The GitHub repository Marshall-mk/EggPlantDisease contains a labelled image folder "data" with 7 categories: healthy leaf, insect pest disease, leaf spot disease, mosaic virus disease, small leaf disease, white mold disease, wilt disease. Examples follow, each with its label.

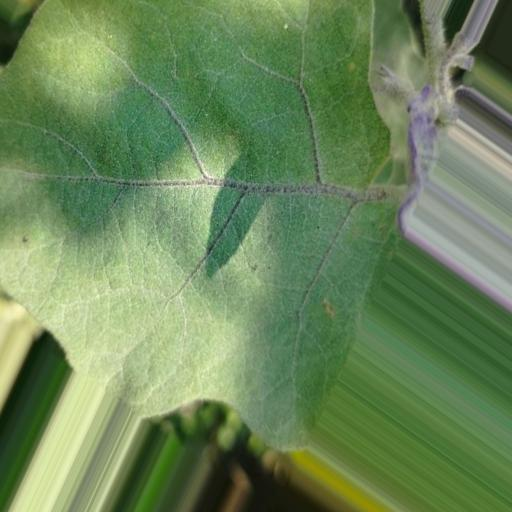
Label: healthy leaf

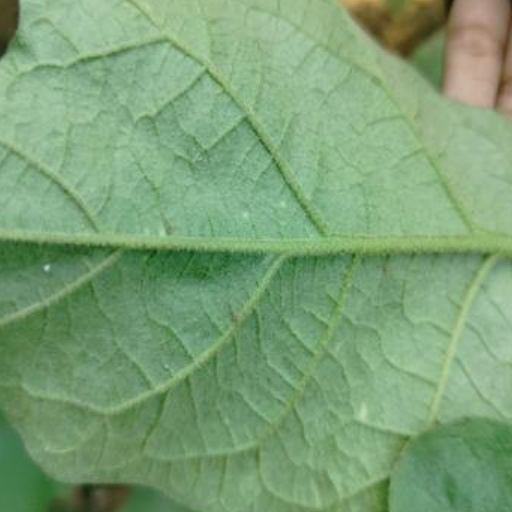
Label: white mold disease

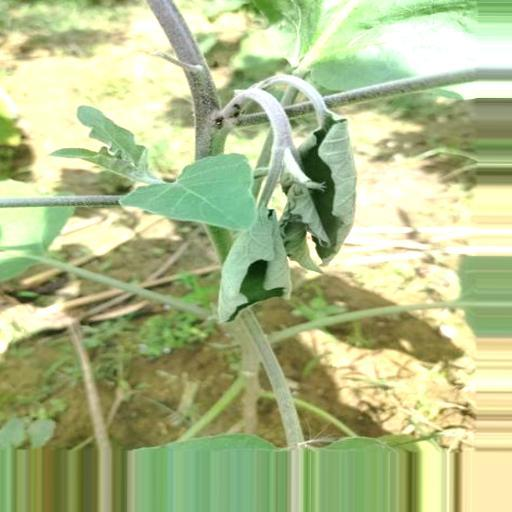
Label: wilt disease

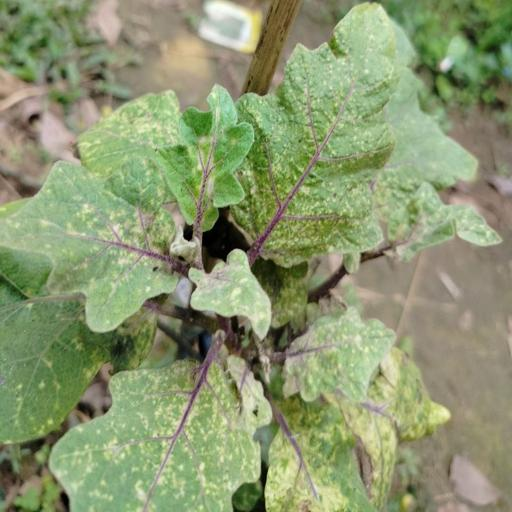
Label: small leaf disease

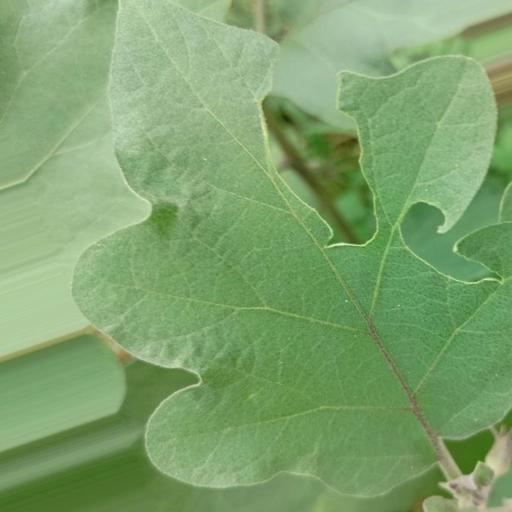
Label: insect pest disease

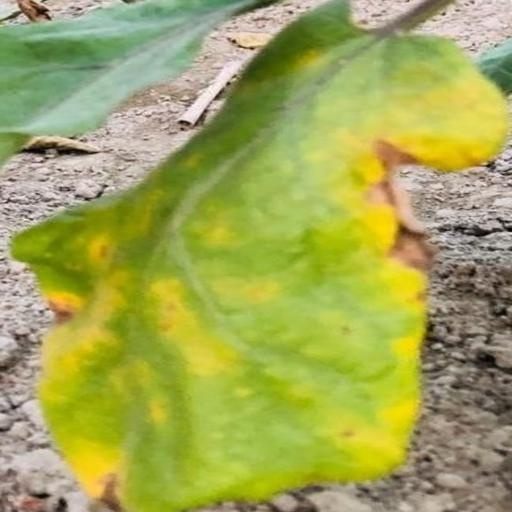
Label: leaf spot disease
